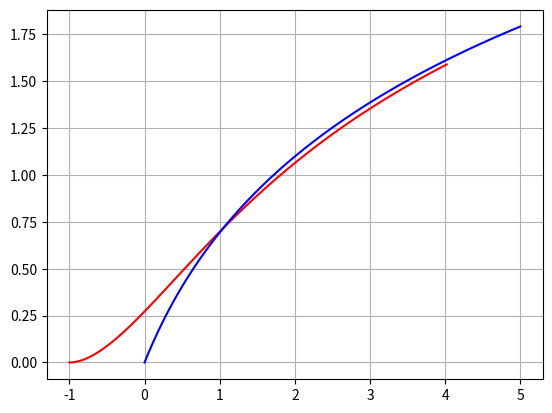

The matplotlib source for this figure:
import numpy as np
import matplotlib.pyplot as plt
from scipy.integrate import odeint


def f(t, u):
    x, y = u
    dxdt = ((x - t) / L ** 2) * (x - t + (y - np.log(1 + t)) / (1 + t))
    dydt = ((y - np.log(1 + t)) / L ** 2) * (x - t + (y - np.log(1 + t)) / (1 + t))
    dudt = [dxdt, dydt]
    return dudt

L = 1
u0 = [-L, 0]
t = np.linspace(0, 5, 10000)
front = np.log(1 + t)
sol = odeint(f, u0, t, tfirst=True)

plt.plot(sol[:, 0], sol[:, 1], color='r')
plt.plot(t, front, color='b')
plt.grid()
plt.show()
